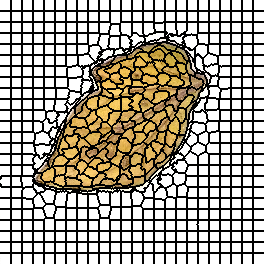

Source data for this figure (header and first rows):
0, 0, 0, 0, 0, 0, 0, 0, 0, 0, 0, 1, 1, 1, 1, 1, 1, 1, 1, 1, 1, 1, 2, 2
0, 0, 0, 0, 0, 0, 0, 0, 0, 0, 0, 1, 1, 1, 1, 1, 1, 1, 1, 1, 1, 1, 2, 2
0, 0, 0, 0, 0, 0, 0, 0, 0, 0, 0, 1, 1, 1, 1, 1, 1, 1, 1, 1, 1, 1, 2, 2
0, 0, 0, 0, 0, 0, 0, 0, 0, 0, 0, 1, 1, 1, 1, 1, 1, 1, 1, 1, 1, 1, 2, 2
0, 0, 0, 0, 0, 0, 0, 0, 0, 0, 0, 1, 1, 1, 1, 1, 1, 1, 1, 1, 1, 1, 2, 2
0, 0, 0, 0, 0, 0, 0, 0, 0, 0, 0, 1, 1, 1, 1, 1, 1, 1, 1, 1, 1, 1, 2, 2
0, 0, 0, 0, 0, 0, 0, 0, 0, 0, 0, 1, 1, 1, 1, 1, 1, 1, 1, 1, 1, 1, 2, 2
0, 0, 0, 0, 0, 0, 0, 0, 0, 0, 0, 1, 1, 1, 1, 1, 1, 1, 1, 1, 1, 1, 2, 2
0, 0, 0, 0, 0, 0, 0, 0, 0, 0, 0, 1, 1, 1, 1, 1, 1, 1, 1, 1, 1, 1, 2, 2
0, 0, 0, 0, 0, 0, 0, 0, 0, 0, 0, 1, 1, 1, 1, 1, 1, 1, 1, 1, 1, 1, 2, 2
0, 0, 0, 0, 0, 0, 0, 0, 0, 0, 0, 1, 1, 1, 1, 1, 1, 1, 1, 1, 1, 1, 2, 2
24, 24, 24, 24, 24, 24, 24, 24, 24, 24, 24, 25, 25, 25, 25, 25, 25, 25, 25, 25, 25, 25, 26, 26
24, 24, 24, 24, 24, 24, 24, 24, 24, 24, 24, 25, 25, 25, 25, 25, 25, 25, 25, 25, 25, 25, 26, 26
24, 24, 24, 24, 24, 24, 24, 24, 24, 24, 24, 25, 25, 25, 25, 25, 25, 25, 25, 25, 25, 25, 26, 26
24, 24, 24, 24, 24, 24, 24, 24, 24, 24, 24, 25, 25, 25, 25, 25, 25, 25, 25, 25, 25, 25, 26, 26
24, 24, 24, 24, 24, 24, 24, 24, 24, 24, 24, 25, 25, 25, 25, 25, 25, 25, 25, 25, 25, 25, 26, 26
24, 24, 24, 24, 24, 24, 24, 24, 24, 24, 24, 25, 25, 25, 25, 25, 25, 25, 25, 25, 25, 25, 26, 26
24, 24, 24, 24, 24, 24, 24, 24, 24, 24, 24, 25, 25, 25, 25, 25, 25, 25, 25, 25, 25, 25, 26, 26
24, 24, 24, 24, 24, 24, 24, 24, 24, 24, 24, 25, 25, 25, 25, 25, 25, 25, 25, 25, 25, 25, 26, 26
24, 24, 24, 24, 24, 24, 24, 24, 24, 24, 24, 25, 25, 25, 25, 25, 25, 25, 25, 25, 25, 25, 26, 26
24, 24, 24, 24, 24, 24, 24, 24, 24, 24, 24, 25, 25, 25, 25, 25, 25, 25, 25, 25, 25, 25, 26, 26
24, 24, 24, 24, 24, 24, 24, 24, 24, 24, 24, 25, 25, 25, 25, 25, 25, 25, 25, 25, 25, 25, 26, 26
48, 48, 48, 48, 48, 48, 48, 48, 48, 48, 48, 49, 49, 49, 49, 49, 49, 49, 49, 49, 49, 49, 50, 50
48, 48, 48, 48, 48, 48, 48, 48, 48, 48, 48, 49, 49, 49, 49, 49, 49, 49, 49, 49, 49, 49, 50, 50
48, 48, 48, 48, 48, 48, 48, 48, 48, 48, 48, 49, 49, 49, 49, 49, 49, 49, 49, 49, 49, 49, 50, 50
48, 48, 48, 48, 48, 48, 48, 48, 48, 48, 48, 49, 49, 49, 49, 49, 49, 49, 49, 49, 49, 49, 50, 50
48, 48, 48, 48, 48, 48, 48, 48, 48, 48, 48, 49, 49, 49, 49, 49, 49, 49, 49, 49, 49, 49, 50, 50
48, 48, 48, 48, 48, 48, 48, 48, 48, 48, 48, 49, 49, 49, 49, 49, 49, 49, 49, 49, 49, 49, 50, 50
48, 48, 48, 48, 48, 48, 48, 48, 48, 48, 48, 49, 49, 49, 49, 49, 49, 49, 49, 49, 49, 49, 50, 50
48, 48, 48, 48, 48, 48, 48, 48, 48, 48, 48, 49, 49, 49, 49, 49, 49, 49, 49, 49, 49, 49, 50, 50
48, 48, 48, 48, 48, 48, 48, 48, 48, 48, 48, 49, 49, 49, 49, 49, 49, 49, 49, 49, 49, 49, 50, 50
48, 48, 48, 48, 48, 48, 48, 48, 48, 48, 48, 49, 49, 49, 49, 49, 49, 49, 49, 49, 49, 49, 50, 50
48, 48, 48, 48, 48, 48, 48, 48, 48, 48, 48, 49, 49, 49, 49, 49, 49, 49, 49, 49, 49, 49, 50, 50
73, 73, 73, 73, 73, 73, 73, 73, 73, 73, 73, 74, 74, 74, 74, 74, 74, 74, 74, 74, 74, 74, 75, 75
73, 73, 73, 73, 73, 73, 73, 73, 73, 73, 73, 74, 74, 74, 74, 74, 74, 74, 74, 74, 74, 74, 75, 75
73, 73, 73, 73, 73, 73, 73, 73, 73, 73, 73, 74, 74, 74, 74, 74, 74, 74, 74, 74, 74, 74, 75, 75
73, 73, 73, 73, 73, 73, 73, 73, 73, 73, 73, 74, 74, 74, 74, 74, 74, 74, 74, 74, 74, 74, 75, 75
73, 73, 73, 73, 73, 73, 73, 73, 73, 73, 73, 74, 74, 74, 74, 74, 74, 74, 74, 74, 74, 74, 75, 75
73, 73, 73, 73, 73, 73, 73, 73, 73, 73, 73, 74, 74, 74, 74, 74, 74, 74, 74, 74, 74, 74, 75, 75
73, 73, 73, 73, 73, 73, 73, 73, 73, 73, 73, 74, 74, 74, 74, 74, 74, 74, 74, 74, 74, 74, 75, 75
73, 73, 73, 73, 73, 73, 73, 73, 73, 73, 73, 74, 74, 74, 74, 74, 74, 74, 74, 74, 74, 74, 75, 75
73, 73, 73, 73, 73, 73, 73, 73, 73, 73, 73, 74, 74, 74, 74, 74, 74, 74, 74, 74, 74, 74, 75, 75
73, 73, 73, 73, 73, 73, 73, 73, 73, 73, 73, 74, 74, 74, 74, 74, 74, 74, 74, 74, 74, 74, 75, 75
73, 73, 73, 73, 73, 73, 73, 73, 73, 73, 73, 74, 74, 74, 74, 74, 74, 74, 74, 74, 74, 74, 75, 75
100, 100, 100, 100, 100, 100, 100, 100, 100, 100, 100, 101, 101, 101, 101, 101, 101, 101, 101, 101, 101, 101, 102, 102
100, 100, 100, 100, 100, 100, 100, 100, 100, 100, 100, 101, 101, 101, 101, 101, 101, 101, 101, 101, 101, 101, 102, 102
100, 100, 100, 100, 100, 100, 100, 100, 100, 100, 100, 101, 101, 101, 101, 101, 101, 101, 101, 101, 101, 101, 102, 102
100, 100, 100, 100, 100, 100, 100, 100, 100, 100, 100, 101, 101, 101, 101, 101, 101, 101, 101, 101, 101, 101, 102, 102
100, 100, 100, 100, 100, 100, 100, 100, 100, 100, 100, 101, 101, 101, 101, 101, 101, 101, 101, 101, 101, 101, 102, 102
100, 100, 100, 100, 100, 100, 100, 100, 100, 100, 100, 101, 101, 101, 101, 101, 101, 101, 101, 101, 101, 101, 102, 102
100, 100, 100, 100, 100, 100, 100, 100, 100, 100, 100, 101, 101, 101, 101, 101, 101, 101, 101, 101, 101, 101, 102, 102
100, 100, 100, 100, 100, 100, 100, 100, 100, 100, 100, 101, 101, 101, 101, 101, 101, 101, 101, 101, 101, 101, 102, 102
100, 100, 100, 100, 100, 100, 100, 100, 100, 100, 100, 101, 101, 101, 101, 101, 101, 101, 101, 101, 101, 101, 102, 102
100, 100, 100, 100, 100, 100, 100, 100, 100, 100, 100, 101, 101, 101, 101, 101, 101, 101, 101, 101, 101, 101, 102, 102
100, 100, 100, 100, 100, 100, 100, 100, 100, 100, 100, 101, 101, 101, 101, 101, 101, 101, 101, 101, 101, 101, 102, 102
129, 129, 129, 129, 129, 129, 129, 129, 129, 129, 129, 130, 130, 130, 130, 130, 130, 130, 130, 130, 130, 130, 131, 131
129, 129, 129, 129, 129, 129, 129, 129, 129, 129, 129, 130, 130, 130, 130, 130, 130, 130, 130, 130, 130, 130, 131, 131
129, 129, 129, 129, 129, 129, 129, 129, 129, 129, 129, 130, 130, 130, 130, 130, 130, 130, 130, 130, 130, 130, 131, 131
129, 129, 129, 129, 129, 129, 129, 129, 129, 129, 129, 130, 130, 130, 130, 130, 130, 130, 130, 130, 130, 130, 131, 131
129, 129, 129, 129, 129, 129, 129, 129, 129, 129, 129, 130, 130, 130, 130, 130, 130, 130, 130, 130, 130, 130, 131, 131
129, 129, 129, 129, 129, 129, 129, 129, 129, 129, 129, 130, 130, 130, 130, 130, 130, 130, 130, 130, 130, 130, 131, 131
... 203 more rows
